Run: headless pygame with SDL's dummy video driver; simulated clock (each Clock.tick advances the game by its frame time, no real sleeping); random seed 0; keys injected as events and as key.get_pressed() state; no mouse input.
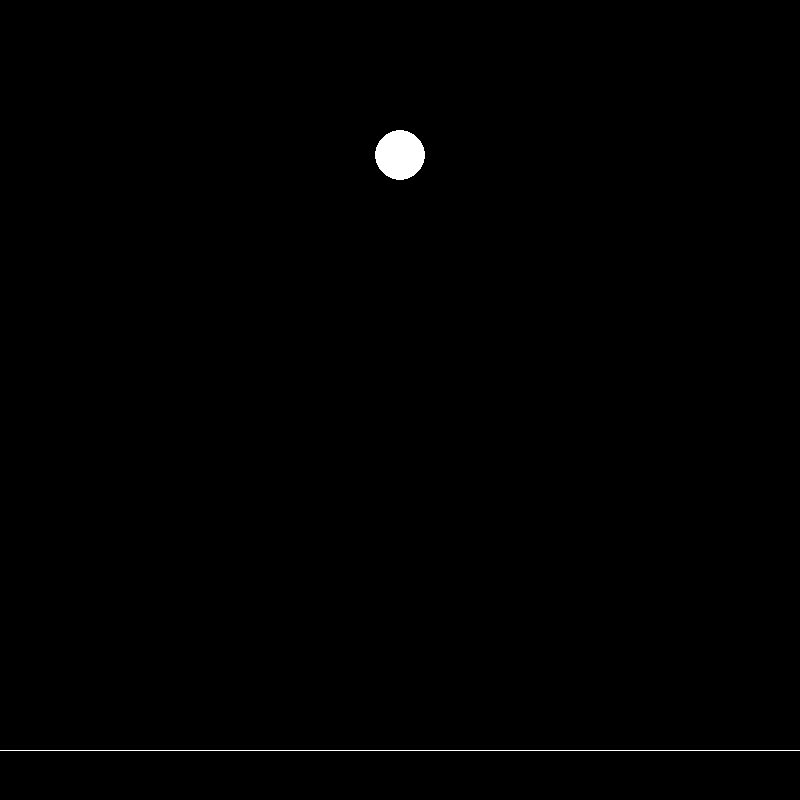
Frame 1 of 4 · flips 1–60 · no input
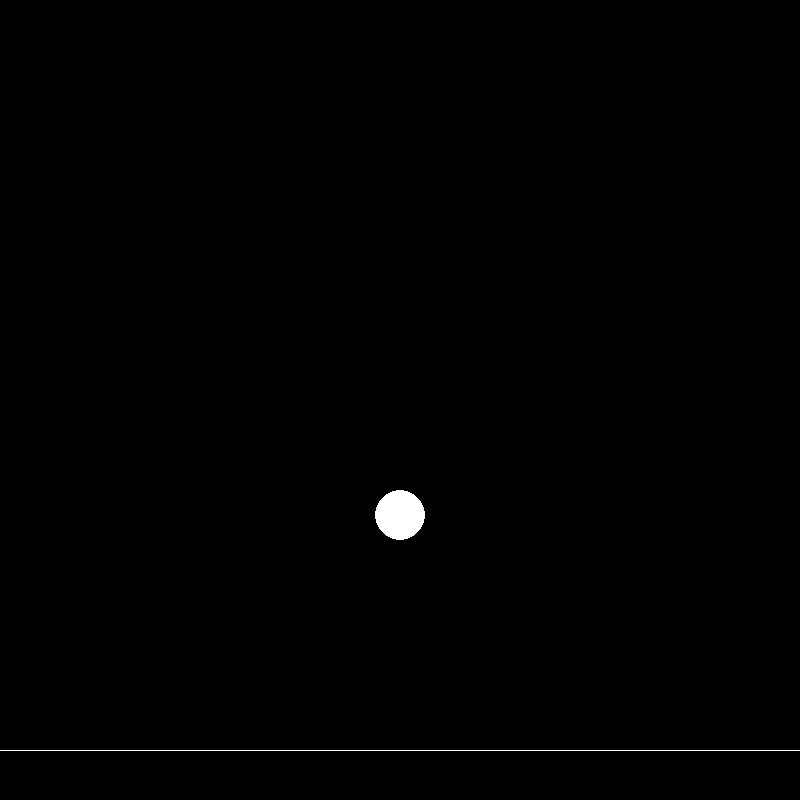
Frame 2 of 4 · flips 61–180 · tapped SPACE, RETURN · held RIGHT (→), D
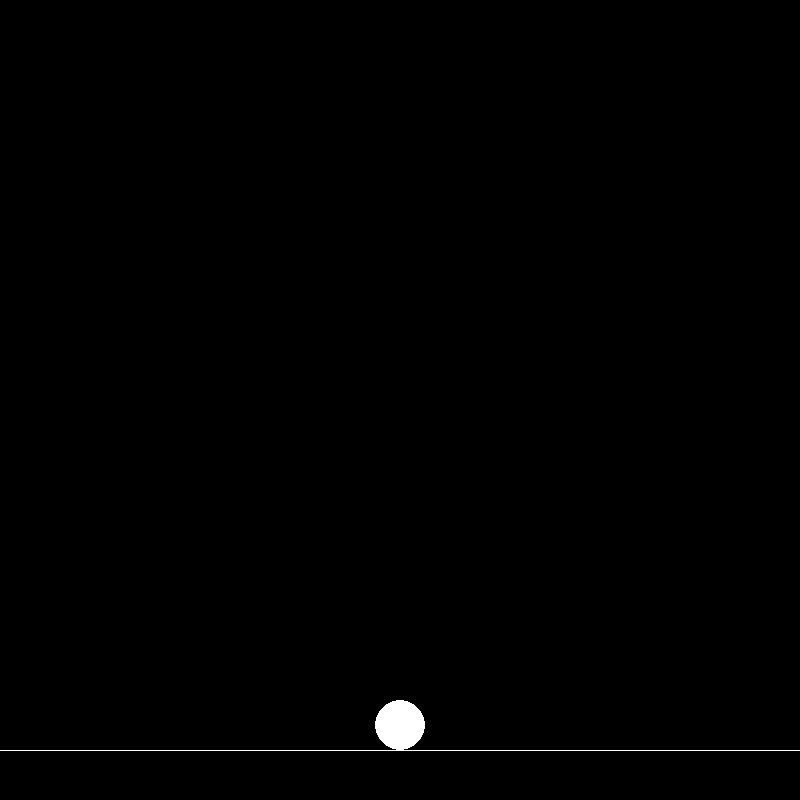
Frame 3 of 4 · flips 181–300 · held DOWN (↓), S
Frame 4 of 4 · flips 301–420 · held LEFT (←), A, UP (↑), W · screen unchanged from frame 3, image omitted

The pygame program that drew these frames:

import pygame
import math, random, sys 
from pygame.locals import *

WIDTH, HEIGHT = RES = 800, 800
HW, HH = WIDTH / 2, HEIGHT / 2 
AREA = WIDTH*HEIGHT

pygame.init()
clock = pygame.time.Clock()
screen = pygame.display.set_mode(RES)
pygame.display.set_caption('Direction Distance')
FPS = 120 

BLACK = (0,0,0,255)
WHITE = (255,255,255,255)

platform_y = HEIGHT - 50

collision_map = pygame.Surface((WIDTH, HEIGHT))
HIT = WHITE
MISS = BLACK
pygame.draw.line(collision_map, WHITE, (0, platform_y), (WIDTH, platform_y), 1)

player_x = HW
player_y = 0

falling_velocity = 3

while True:
    for event in pygame.event.get():
        if event.type == pygame.QUIT:
            exit()
            
    keys = pygame.key.get_pressed()
    

    # if player_y <= platform_y and player_y + falling_velocity >= platform_y:
    #     player_y = platform_y
    # else:
    #     player_y += falling_velocity
        
    collision = False
    
    for collision_y  in range(player_y, player_y + falling_velocity):
        color = collision_map.get_at((int(player_x), int(collision_y)))
        
        if color == HIT:
            collision = True
            player_y = collision_y
            break;
    
    if not collision:
        player_y += falling_velocity
        
    pygame.draw.circle(screen, WHITE, (player_x, player_y - 25), 25, 0)
    pygame.draw.line(screen, WHITE, (0, platform_y), (WIDTH, platform_y), 1)
    
    pygame.display.update()
    clock.tick(FPS)
    screen.fill(BLACK)
